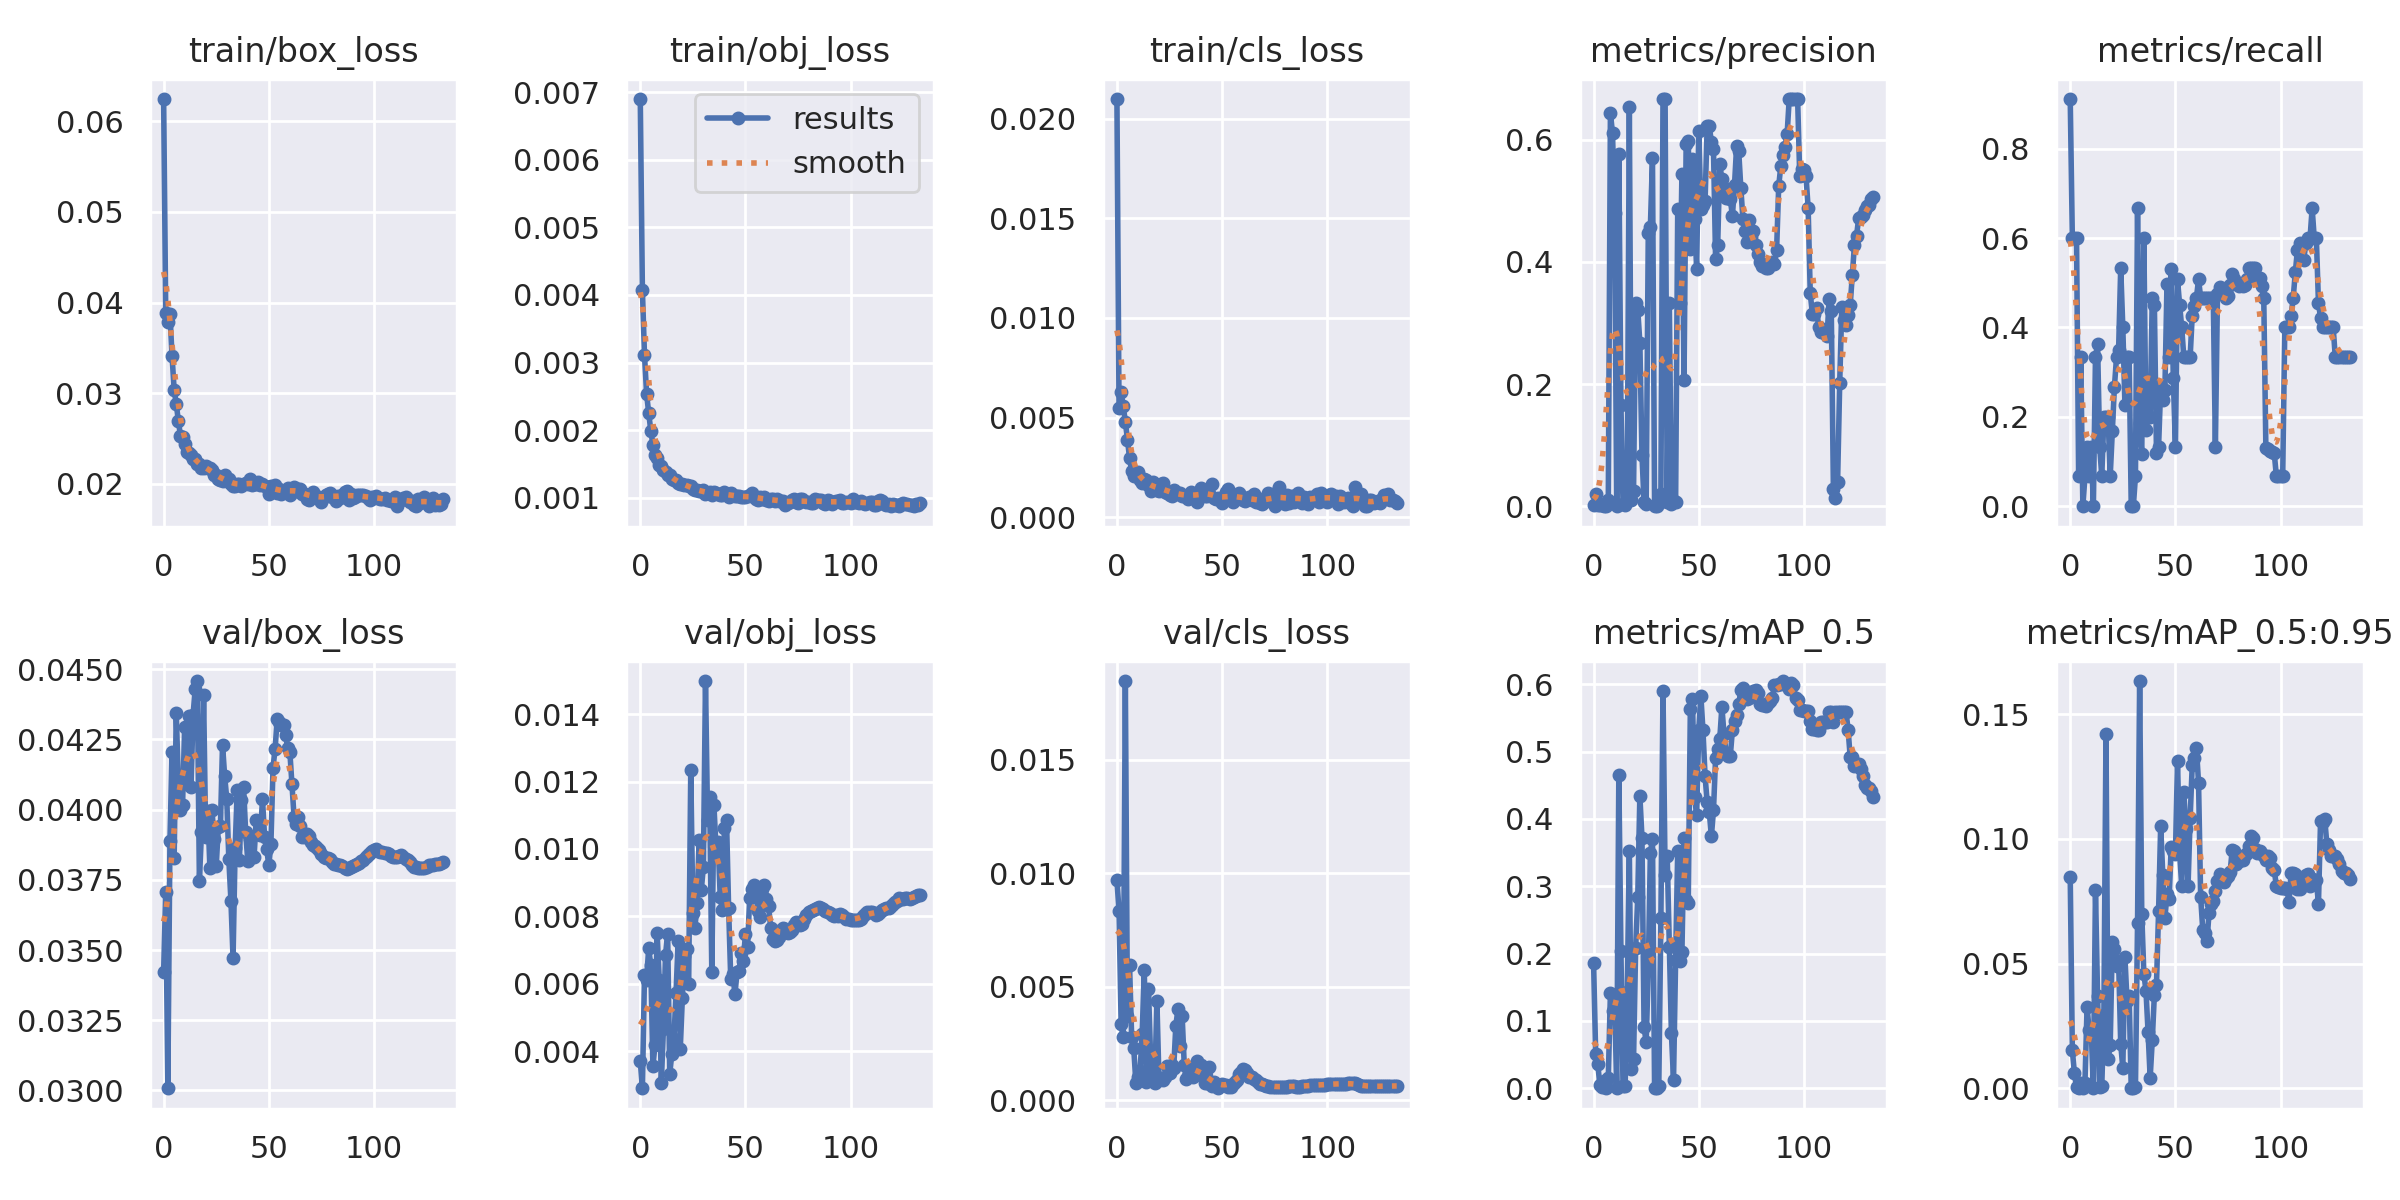

Values plotted in this chart, from the file beside it:
epoch, train/box_loss, train/obj_loss, train/cls_loss, metrics/precision, metrics/recall, metrics/mAP_0.5, metrics/mAP_0.5:0.95, val/box_loss, val/obj_loss, val/cls_loss, x/lr0, x/lr1, x/lr2
0, 0.06246, 0.006901, 0.02098, 0.00283, 0.9111, 0.1864, 0.08471, 0.03422, 0.0037, 0.009695, 0.07013, 0.003319, 0.003319
1, 0.03885, 0.004078, 0.005454, 0.02085, 0.6, 0.05092, 0.01522, 0.03707, 0.0029, 0.008331, 0.04012, 0.006646, 0.006646
2, 0.0379, 0.003116, 0.006267, 0.00278, 0.6, 0.03564, 0.005983, 0.03008, 0.006247, 0.003351, 0.01011, 0.009966, 0.009966
3, 0.0388, 0.002539, 0.005572, 0.002711, 0.6, 0.004629, 0.0005647, 0.03887, 0.006117, 0.002781, 0.00997, 0.00997, 0.00997
4, 0.03414, 0.002254, 0.004797, 0.001595, 0.06667, 0.001549, 0.0001549, 0.04206, 0.007055, 0.01847, 0.00997, 0.00997, 0.00997
5, 0.0304, 0.001991, 0.003897, 0.0004968, 0.3333, 0.01106, 0.002211, 0.03827, 0.006546, 0.003729, 0.00996, 0.00996, 0.00996
6, 0.02883, 0.001783, 0.002978, 0, 0, 0, 0, 0.04344, 0.00355, 0.005946, 0.00995, 0.00995, 0.00995
7, 0.02697, 0.001631, 0.002294, 0.009559, 0.06667, 0.01521, 0.002091, 0.04098, 0.004182, 0.002804, 0.009941, 0.009941, 0.009941
8, 0.02532, 0.001585, 0.002057, 0.6438, 0.1333, 0.1416, 0.03247, 0.03998, 0.007519, 0.002285, 0.009931, 0.009931, 0.009931
9, 0.02515, 0.001478, 0.00221, 0.6105, 0.06667, 0.1154, 0.02319, 0.04017, 0.006119, 0.0007793, 0.009921, 0.009921, 0.009921
10, 0.02445, 0.001464, 0.002279, 0.4808, 0.1333, 0.131, 0.02255, 0.04295, 0.003064, 0.001016, 0.009911, 0.009911, 0.009911
11, 0.02349, 0.001408, 0.001858, 0, 0, 0, 0, 0.04092, 0.004664, 0.001299, 0.009901, 0.009901, 0.009901
12, 0.02338, 0.001374, 0.001693, 0.5761, 0.3333, 0.4648, 0.07965, 0.04334, 0.00686, 0.002909, 0.009891, 0.009891, 0.009891
13, 0.02314, 0.001331, 0.001897, 0.1656, 0.3626, 0.2031, 0.0369, 0.0408, 0.007487, 0.00575, 0.009881, 0.009881, 0.009881
14, 0.02271, 0.001338, 0.001888, 0.004386, 0.1333, 0.003154, 0.0003154, 0.04337, 0.003326, 0.0008125, 0.009871, 0.009871, 0.009871
15, 0.0228, 0.001278, 0.001635, 0.002825, 0.06667, 0.003465, 0.00104, 0.04428, 0.003922, 0.004907, 0.009861, 0.009861, 0.009861
16, 0.02221, 0.001259, 0.001316, 0.025, 0.2, 0.1432, 0.0292, 0.04457, 0.004376, 0.001919, 0.009851, 0.009851, 0.009851
17, 0.02222, 0.001254, 0.001775, 0.6531, 0.2, 0.3527, 0.142, 0.03747, 0.005732, 0.0009201, 0.009842, 0.009842, 0.009842
18, 0.02176, 0.00122, 0.001408, 0.01087, 0.2, 0.02915, 0.01166, 0.03919, 0.007257, 0.0007582, 0.009832, 0.009832, 0.009832
19, 0.02173, 0.001209, 0.001339, 0.02564, 0.06667, 0.04288, 0.01715, 0.04408, 0.004056, 0.004388, 0.009822, 0.009822, 0.009822
20, 0.02202, 0.001204, 0.001303, 0.3333, 0.1683, 0.2086, 0.0585, 0.03901, 0.005574, 0.000876, 0.009812, 0.009812, 0.009812
21, 0.02176, 0.001186, 0.001681, 0.322, 0.2667, 0.2835, 0.05594, 0.03994, 0.006829, 0.0009779, 0.009802, 0.009802, 0.009802
22, 0.02173, 0.001182, 0.001736, 0.268, 0.3333, 0.4345, 0.04886, 0.03791, 0.007021, 0.0008886, 0.009792, 0.009792, 0.009792
23, 0.02154, 0.001175, 0.001276, 0.08387, 0.3503, 0.3723, 0.05113, 0.03997, 0.006001, 0.001008, 0.009782, 0.009782, 0.009782
24, 0.02095, 0.001167, 0.001203, 0.006325, 0.5333, 0.09062, 0.01769, 0.03895, 0.01235, 0.001516, 0.009772, 0.009772, 0.009772
25, 0.02095, 0.001123, 0.001126, 0.004242, 0.4, 0.0685, 0.00819, 0.03799, 0.008086, 0.001185, 0.009762, 0.009762, 0.009762
26, 0.02056, 0.00111, 0.001064, 0.447, 0.2273, 0.1754, 0.05262, 0.03938, 0.007666, 0.001559, 0.009753, 0.009753, 0.009753
27, 0.02049, 0.001117, 0.001369, 0.458, 0.3333, 0.3495, 0.03495, 0.03942, 0.008402, 0.00144, 0.009743, 0.009743, 0.009743
28, 0.02029, 0.001092, 0.001245, 0.5695, 0.3333, 0.3706, 0.03706, 0.04231, 0.01027, 0.003294, 0.009733, 0.009733, 0.009733
29, 0.02096, 0.001095, 0.001162, 0, 0, 0, 0, 0.0412, 0.008776, 0.004008, 0.009723, 0.009723, 0.009723
30, 0.02038, 0.001116, 0.001213, 0, 0, 0, 0, 0.04039, 0.009472, 0.002394, 0.009713, 0.009713, 0.009713
31, 0.02059, 0.001054, 0.001063, 0.00463, 0.06667, 0.003258, 0.0003258, 0.03822, 0.01498, 0.003738, 0.009703, 0.009703, 0.009703
32, 0.02, 0.001071, 0.00105, 0.02075, 0.6667, 0.2522, 0.0662, 0.03674, 0.01085, 0.001567, 0.009693, 0.009693, 0.009693
33, 0.01979, 0.001082, 0.001083, 0.6667, 0.1856, 0.5906, 0.1633, 0.0347, 0.01155, 0.0009258, 0.009683, 0.009683, 0.009683
34, 0.01979, 0.001046, 0.0009109, 0.6667, 0.1177, 0.3171, 0.07004, 0.03864, 0.006337, 0.001086, 0.009673, 0.009673, 0.009673
35, 0.02, 0.001077, 0.001269, 0.007468, 0.6, 0.345, 0.04594, 0.04071, 0.01131, 0.001474, 0.009663, 0.009663, 0.009663
36, 0.02, 0.001063, 0.001185, 0.3333, 0.1717, 0.2098, 0.03916, 0.03819, 0.01003, 0.001013, 0.009654, 0.009654, 0.009654
37, 0.01973, 0.001047, 0.001151, 0.004425, 0.2, 0.08135, 0.02262, 0.04033, 0.01022, 0.001139, 0.009644, 0.009644, 0.009644
38, 0.01999, 0.001044, 0.0007403, 0.008621, 0.2, 0.012, 0.004195, 0.04081, 0.008579, 0.001751, 0.009634, 0.009634, 0.009634
39, 0.02014, 0.001045, 0.001073, 0.007746, 0.4667, 0.1903, 0.01918, 0.03919, 0.008195, 0.001336, 0.009624, 0.009624, 0.009624
40, 0.01998, 0.001082, 0.001474, 0.487, 0.4513, 0.3526, 0.03755, 0.03817, 0.01062, 0.001575, 0.009614, 0.009614, 0.009614
41, 0.02053, 0.001053, 0.00129, 0.3333, 0.1202, 0.1894, 0.04145, 0.03894, 0.01087, 0.001092, 0.009604, 0.009604, 0.009604
42, 0.01988, 0.001011, 0.001057, 0.5444, 0.1333, 0.2023, 0.07098, 0.03834, 0.008237, 0.000765, 0.009594, 0.009594, 0.009594
43, 0.01998, 0.001066, 0.001057, 0.2061, 0.2667, 0.3711, 0.1054, 0.03833, 0.006149, 0.0007673, 0.009584, 0.009584, 0.009584
44, 0.02002, 0.00104, 0.001169, 0.5928, 0.238, 0.2794, 0.08553, 0.03963, 0.006294, 0.001472, 0.009574, 0.009574, 0.009574
45, 0.02024, 0.001017, 0.001674, 0.5983, 0.2598, 0.2744, 0.06817, 0.03914, 0.005689, 0.0006489, 0.009564, 0.009564, 0.009564
46, 0.01991, 0.00102, 0.0009632, 0.4212, 0.4983, 0.5633, 0.07787, 0.03911, 0.006342, 0.0008051, 0.009555, 0.009555, 0.009555
47, 0.01995, 0.001018, 0.0008875, 0.5677, 0.3333, 0.5788, 0.07573, 0.04036, 0.006368, 0.0007324, 0.009545, 0.009545, 0.009545
48, 0.01978, 0.001006, 0.0009773, 0.4704, 0.5307, 0.4326, 0.09694, 0.03901, 0.006912, 0.0005347, 0.009535, 0.009535, 0.009535
49, 0.0197, 0.001004, 0.0008485, 0.3879, 0.2873, 0.4052, 0.09512, 0.03859, 0.006688, 0.0006706, 0.009525, 0.009525, 0.009525
50, 0.01884, 0.001006, 0.0007224, 0.6148, 0.1333, 0.5317, 0.09379, 0.03801, 0.007484, 0.0007422, 0.009515, 0.009515, 0.009515
51, 0.01981, 0.001017, 0.001026, 0.4873, 0.5073, 0.583, 0.1314, 0.03878, 0.007085, 0.0006735, 0.009505, 0.009505, 0.009505
52, 0.01961, 0.001039, 0.001272, 0.4934, 0.4506, 0.5313, 0.09441, 0.04148, 0.008537, 0.0006632, 0.009495, 0.009495, 0.009495
53, 0.01993, 0.001066, 0.001393, 0.4994, 0.4, 0.4634, 0.0812, 0.04217, 0.008809, 0.0005728, 0.009485, 0.009485, 0.009485
54, 0.01901, 0.001006, 0.000965, 0.6223, 0.3333, 0.4248, 0.1189, 0.04322, 0.008941, 0.0006071, 0.009475, 0.009475, 0.009475
55, 0.01941, 0.0009798, 0.0007848, 0.6218, 0.3333, 0.4103, 0.1039, 0.04311, 0.008638, 0.0007164, 0.009465, 0.009465, 0.009465
56, 0.01895, 0.0009583, 0.001038, 0.5968, 0.3333, 0.3741, 0.08093, 0.04302, 0.008173, 0.0007891, 0.009456, 0.009456, 0.009456
57, 0.01917, 0.001007, 0.001057, 0.5841, 0.3333, 0.4128, 0.1082, 0.04301, 0.007994, 0.000915, 0.009446, 0.009446, 0.009446
58, 0.01921, 0.0009805, 0.001203, 0.4048, 0.4267, 0.4901, 0.1297, 0.04265, 0.008823, 0.00116, 0.009436, 0.009436, 0.009436
59, 0.01951, 0.001005, 0.00105, 0.4279, 0.4488, 0.5038, 0.1324, 0.04218, 0.008929, 0.001243, 0.009426, 0.009426, 0.009426
... 74 more rows
